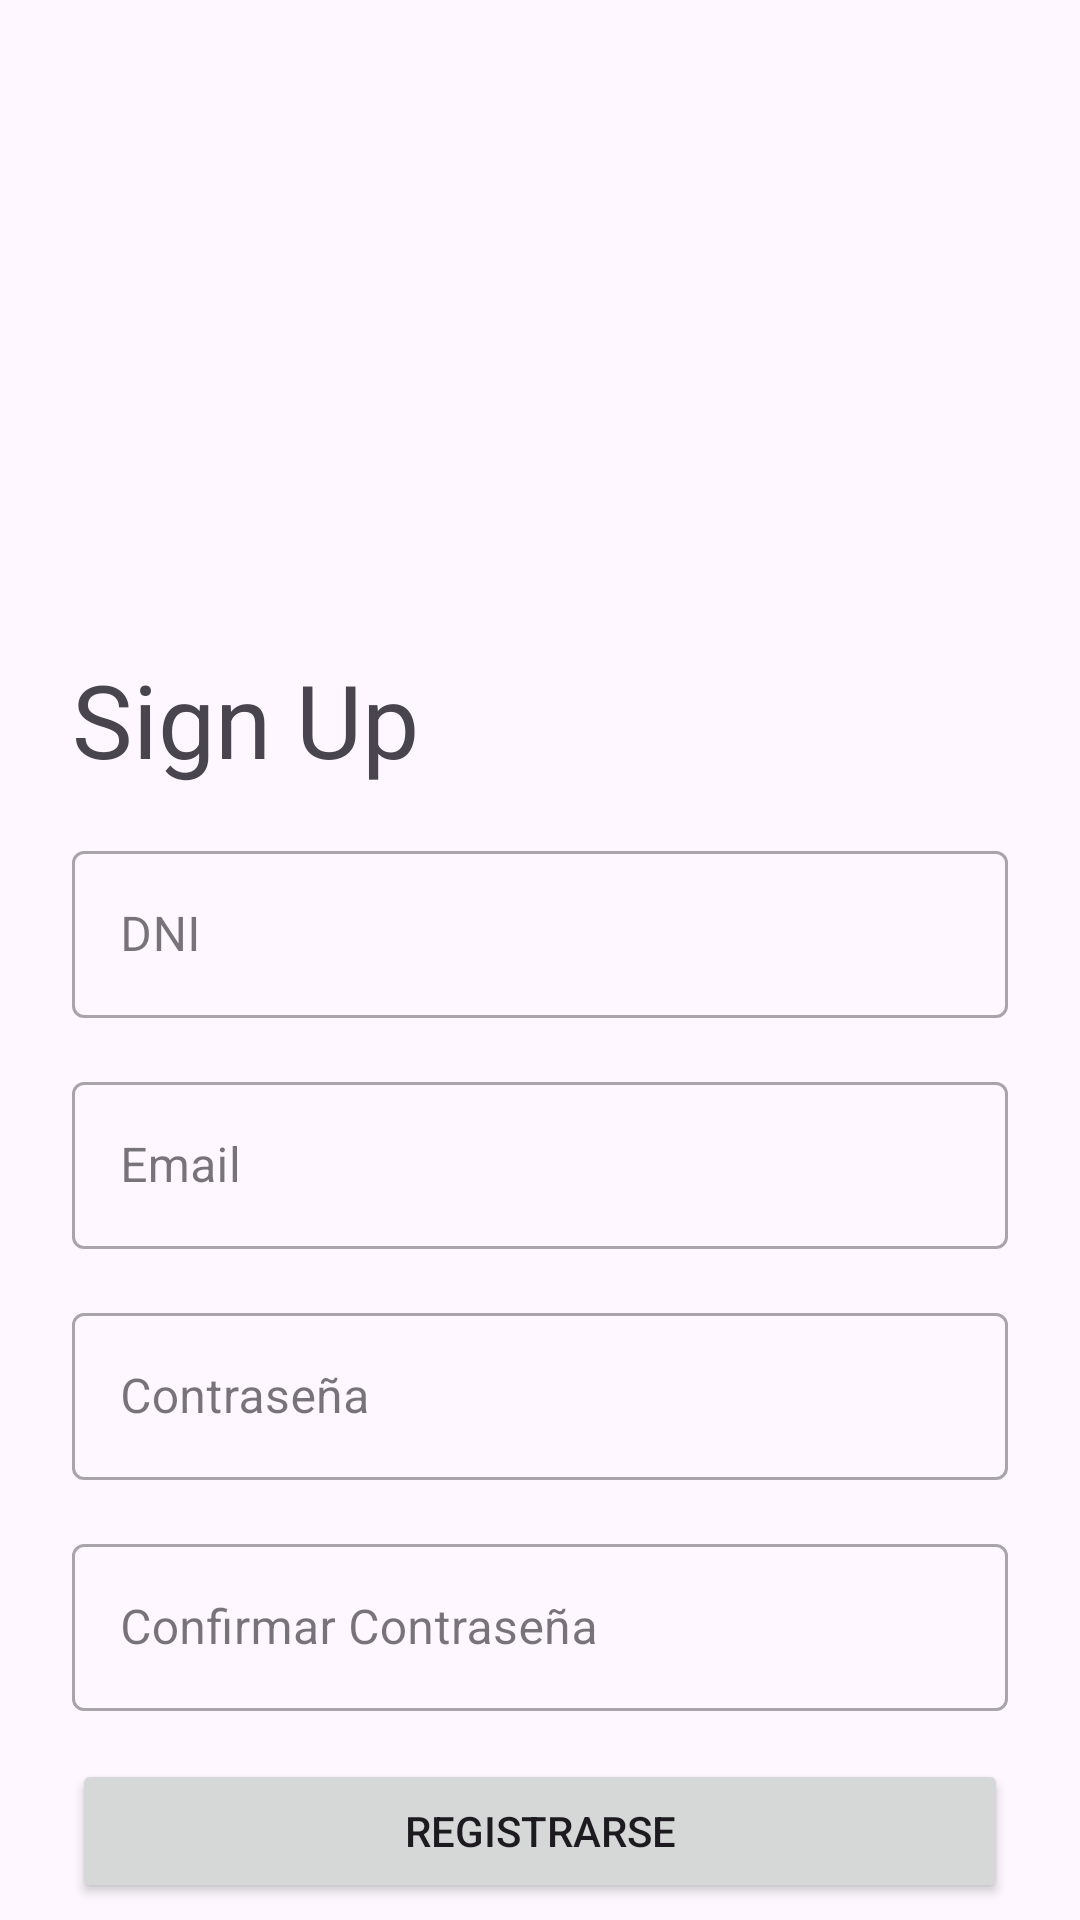

This screen was rendered from an Android layout file. Write that file and the resources it references.
<!-- AndroidManifest.xml: application theme Theme.Agregar_Editar -->
<!-- res/layout/signup_layout.xml -->
<?xml version="1.0" encoding="utf-8"?>
<androidx.constraintlayout.widget.ConstraintLayout
    xmlns:android="http://schemas.android.com/apk/res/android"
    xmlns:app="http://schemas.android.com/apk/res-auto"
    xmlns:tools="http://schemas.android.com/tools"
    android:layout_width="match_parent"
    android:layout_height="match_parent">

    <TextView
        android:id="@+id/textView2"
        android:layout_width="0dp"
        android:layout_height="wrap_content"
        android:layout_marginStart="24dp"
        android:layout_marginTop="217dp"
        android:layout_marginEnd="24dp"
        android:text="Sign Up"
        android:textSize="34sp"
        app:layout_constraintEnd_toEndOf="parent"
        app:layout_constraintStart_toStartOf="parent"
        app:layout_constraintTop_toTopOf="parent" />

    <com.google.android.material.textfield.TextInputLayout
        android:id="@+id/textInputLayoutDNI"
        style="@style/Widget.MaterialComponents.TextInputLayout.OutlinedBox"
        android:layout_width="0dp"
        android:layout_height="wrap_content"
        android:layout_marginTop="16dp"
        android:layout_marginStart="24dp"
        android:layout_marginEnd="24dp"
        app:layout_constraintTop_toBottomOf="@+id/textView2"
        app:layout_constraintEnd_toEndOf="parent"
        app:layout_constraintStart_toStartOf="parent">

        <com.google.android.material.textfield.TextInputEditText
            android:id="@+id/editTextText3"
            android:layout_width="match_parent"
            android:layout_height="wrap_content"
            android:ems="10"
            android:inputType="text"
            android:hint="DNI"/>

    </com.google.android.material.textfield.TextInputLayout>

    <com.google.android.material.textfield.TextInputLayout
        android:id="@+id/textInputLayoutEmail"
        style="@style/Widget.MaterialComponents.TextInputLayout.OutlinedBox"
        android:layout_width="0dp"
        android:layout_height="wrap_content"
        android:layout_marginTop="16dp"
        android:layout_marginStart="24dp"
        android:layout_marginEnd="24dp"
        app:layout_constraintTop_toBottomOf="@+id/textInputLayoutDNI"
        app:layout_constraintEnd_toEndOf="parent"
        app:layout_constraintStart_toStartOf="parent">

        <com.google.android.material.textfield.TextInputEditText
            android:id="@+id/editTextText5"
            android:layout_width="match_parent"
            android:layout_height="wrap_content"
            android:ems="10"
            android:inputType="text"
            android:hint="Email"/>

    </com.google.android.material.textfield.TextInputLayout>

    <com.google.android.material.textfield.TextInputLayout
        android:id="@+id/textInputLayoutPassword"
        style="@style/Widget.MaterialComponents.TextInputLayout.OutlinedBox"
        android:layout_width="0dp"
        android:layout_height="wrap_content"
        android:layout_marginTop="16dp"
        android:layout_marginStart="24dp"
        android:layout_marginEnd="24dp"
        app:layout_constraintTop_toBottomOf="@+id/textInputLayoutEmail"
        app:layout_constraintEnd_toEndOf="parent"
        app:layout_constraintStart_toStartOf="parent">

        <com.google.android.material.textfield.TextInputEditText
            android:id="@+id/editTextTextPassword2"
            android:layout_width="match_parent"
            android:layout_height="wrap_content"
            android:ems="10"
            android:inputType="textPassword"
            android:hint="Contraseña"/>

    </com.google.android.material.textfield.TextInputLayout>

    <com.google.android.material.textfield.TextInputLayout
        android:id="@+id/textInputLayoutConfirmPassword"
        style="@style/Widget.MaterialComponents.TextInputLayout.OutlinedBox"
        android:layout_width="0dp"
        android:layout_height="wrap_content"
        android:layout_marginTop="16dp"
        android:layout_marginStart="24dp"
        android:layout_marginEnd="24dp"
        app:layout_constraintTop_toBottomOf="@+id/textInputLayoutPassword"
        app:layout_constraintEnd_toEndOf="parent"
        app:layout_constraintStart_toStartOf="parent">

        <com.google.android.material.textfield.TextInputEditText
            android:id="@+id/editTextTextPassword3"
            android:layout_width="match_parent"
            android:layout_height="wrap_content"
            android:ems="10"
            android:inputType="textPassword"
            android:hint="Confirmar Contraseña"/>

    </com.google.android.material.textfield.TextInputLayout>

    <Button
        android:id="@+id/button2"
        android:layout_width="0dp"
        android:layout_height="wrap_content"
        android:layout_marginTop="16dp"
        android:layout_marginStart="24dp"
        android:layout_marginEnd="24dp"
        android:text="REGISTRARSE"
        android:onClick="signup"
        app:layout_constraintTop_toBottomOf="@+id/textInputLayoutConfirmPassword"
        app:layout_constraintEnd_toEndOf="parent"
        app:layout_constraintStart_toStartOf="parent" />

</androidx.constraintlayout.widget.ConstraintLayout>
<!-- resources referenced by this layout -->
<resources>
  <style name="Theme.Agregar_Editar" parent="Base.Theme.Agregar_Editar" />
  <style name="Base.Theme.Agregar_Editar" parent="Theme.Material3.DayNight.NoActionBar">
          
          
      </style>
</resources>
